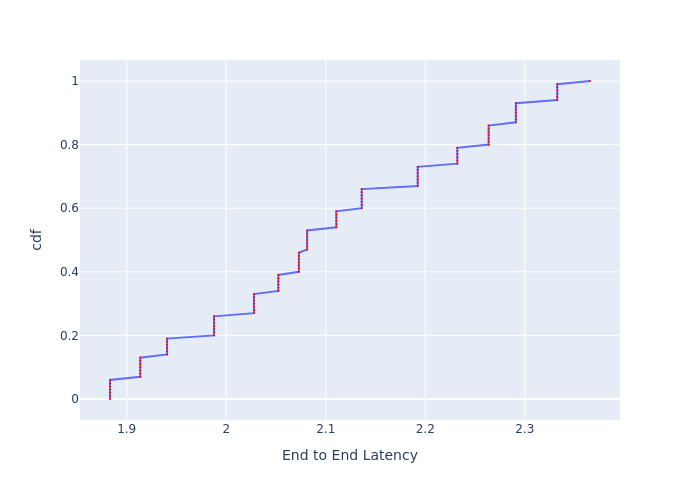

Source data for this figure (header and first rows):
, cdf, End to End Latency
0, 0.0, 1.883
1, 0.01, 1.883
2, 0.02, 1.883
3, 0.03, 1.883
4, 0.04, 1.883
5, 0.05, 1.883
6, 0.06, 1.883
7, 0.07, 1.914
8, 0.08, 1.914
9, 0.09, 1.914
10, 0.1, 1.914
11, 0.11, 1.914
12, 0.12, 1.914
13, 0.13, 1.914
14, 0.14, 1.941
15, 0.15, 1.941
16, 0.16, 1.941
17, 0.17, 1.941
18, 0.18, 1.941
19, 0.19, 1.941
20, 0.2, 1.988
21, 0.21, 1.988
22, 0.22, 1.988
23, 0.23, 1.988
24, 0.24, 1.988
25, 0.25, 1.988
26, 0.26, 1.988
27, 0.27, 2.028
28, 0.28, 2.028
29, 0.29, 2.028
30, 0.3, 2.028
31, 0.31, 2.028
32, 0.32, 2.028
33, 0.33, 2.028
34, 0.34, 2.052
35, 0.35, 2.052
36, 0.36, 2.052
37, 0.37, 2.052
38, 0.38, 2.052
39, 0.39, 2.052
40, 0.4, 2.073
41, 0.41, 2.073
42, 0.42, 2.073
43, 0.43, 2.073
44, 0.44, 2.073
45, 0.45, 2.073
46, 0.46, 2.073
47, 0.47, 2.081
48, 0.48, 2.081
49, 0.49, 2.081
50, 0.5, 2.081
51, 0.51, 2.081
52, 0.52, 2.081
53, 0.53, 2.081
54, 0.54, 2.111
55, 0.55, 2.111
56, 0.56, 2.111
57, 0.57, 2.111
58, 0.58, 2.111
59, 0.59, 2.111
... 41 more rows
